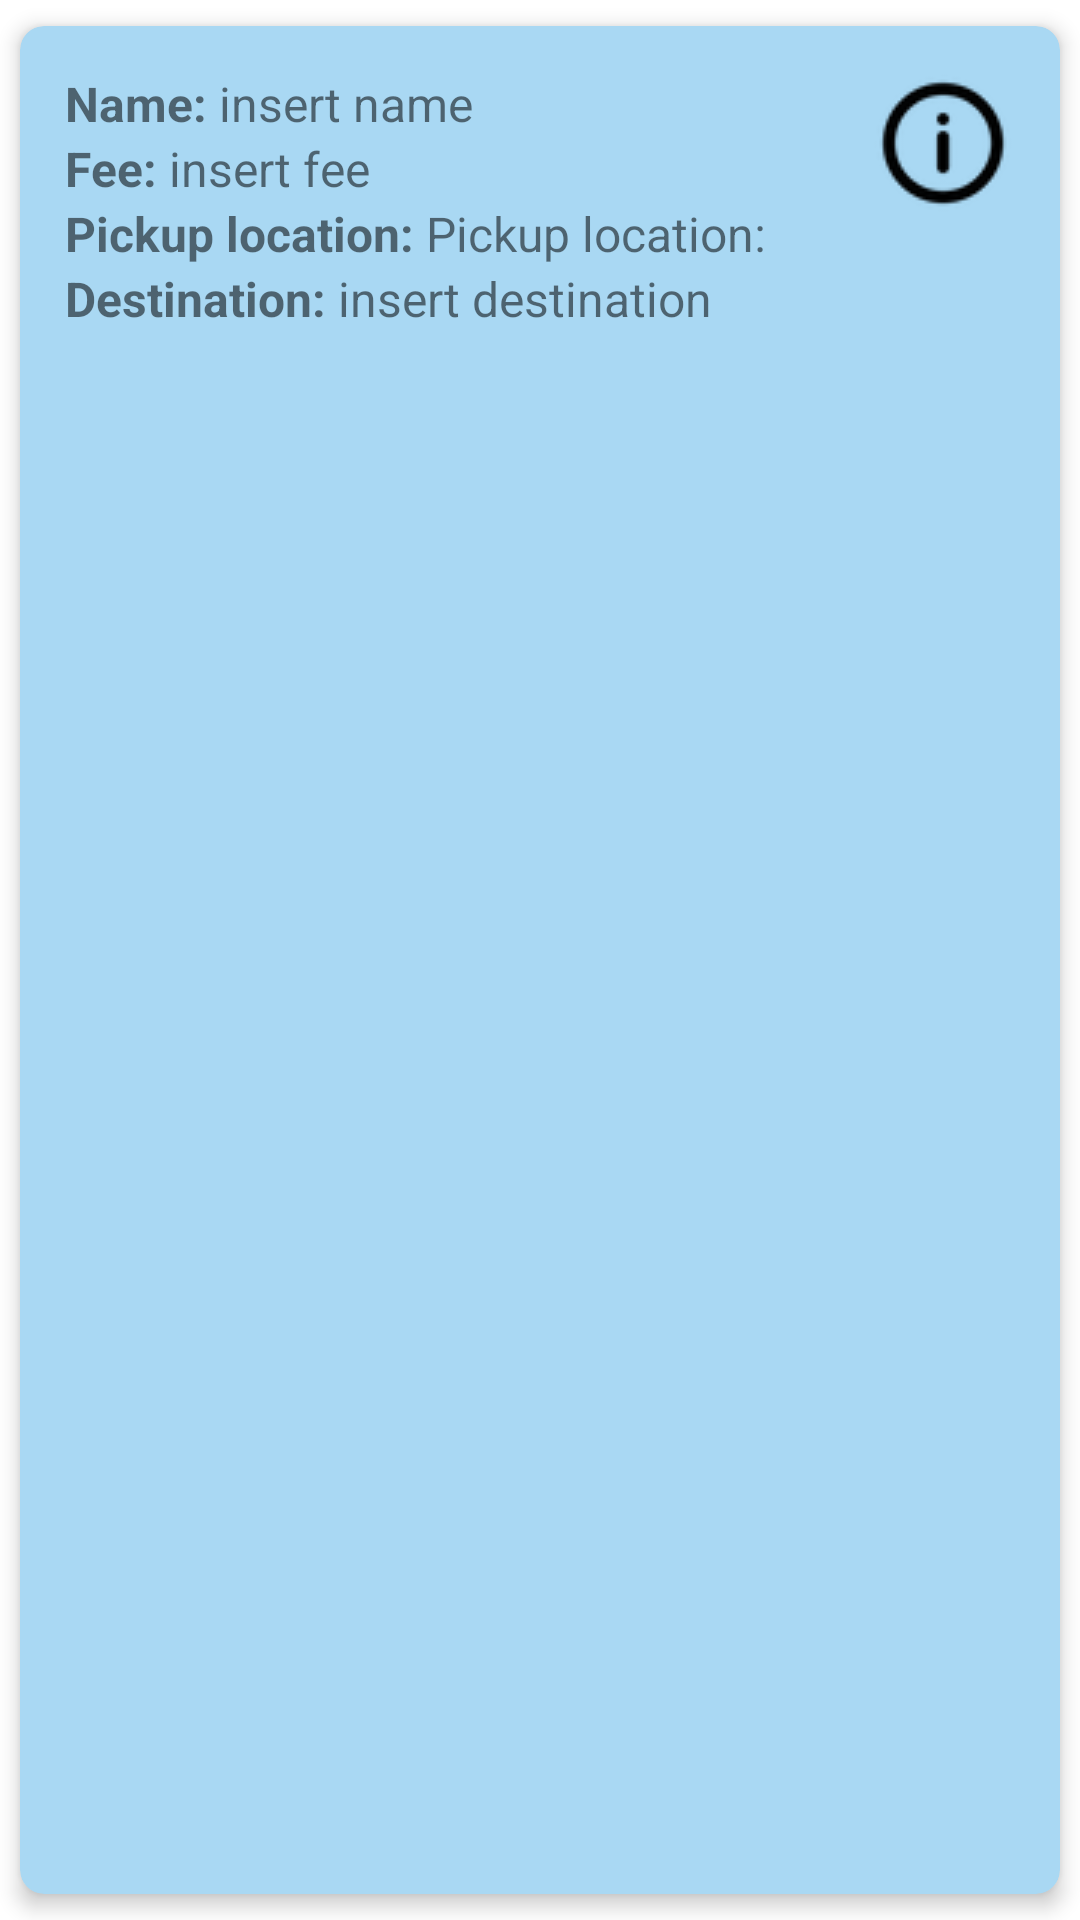

Reconstruct the res/layout file that produces this screen, plus the resources it refers to.
<!-- AndroidManifest.xml: fallback theme Theme.MaterialComponents.DayNight.NoActionBar -->
<!-- res/layout/order_item.xml -->
<androidx.cardview.widget.CardView
    xmlns:android="http://schemas.android.com/apk/res/android"
    xmlns:app="http://schemas.android.com/apk/res-auto"
    android:layout_width="match_parent"
    android:layout_height="wrap_content"
    android:background="#AACFEC"
    app:cardCornerRadius="8dp"
    app:cardElevation="4dp"
    app:cardUseCompatPadding="true"
    app:cardBackgroundColor="#A9D8F3"
    android:layout_gravity="end|top">

    <RelativeLayout
        android:layout_width="match_parent"
        android:layout_height="match_parent"
        android:padding="15dp">
        <TextView
            android:id="@+id/customer_name_label"
            android:layout_width="wrap_content"
            android:layout_height="wrap_content"
            android:text="Name: "
            android:textStyle="bold"
            android:textSize="16sp" />
        <TextView
            android:id="@+id/customer_name"
            android:layout_width="wrap_content"
            android:layout_height="wrap_content"
            android:layout_toRightOf="@id/customer_name_label"
            android:text="insert name"
            android:textSize="16sp" />

        <ImageButton
            android:id="@+id/details_button"
            android:layout_width="wrap_content"
            android:layout_height="wrap_content"
            android:layout_alignParentRight="true"
            android:layout_alignParentTop="true"
            android:src="@drawable/info"
            android:background="@null"
            android:contentDescription=" " />

        <TextView
            android:id="@+id/fee_accept"
            android:layout_width="wrap_content"
            android:layout_height="wrap_content"
            android:layout_toRightOf="@id/fee"
            android:layout_below="@id/customer_name_label"
            android:text="insert fee"
            android:textSize="16sp" />

        <TextView
            android:id="@+id/fee"
            android:layout_width="wrap_content"
            android:layout_height="wrap_content"
            android:layout_below="@id/customer_name_label"
            android:textStyle="bold"
            android:text="Fee: "
            android:textSize="16sp" />

        <TextView
            android:id="@+id/notes"
            android:layout_width="wrap_content"
            android:layout_height="wrap_content"
            android:visibility="gone"
            android:textSize="16sp" />
        <TextView
            android:id="@+id/src_accept"
            android:layout_width="wrap_content"
            android:layout_height="wrap_content"
            android:layout_below="@id/fee"
            android:layout_toRightOf="@id/src"
            android:text="Pickup location: "
            android:textSize="16sp" />
        <TextView
            android:id="@+id/src"
            android:layout_width="wrap_content"
            android:layout_height="wrap_content"
            android:layout_below="@id/fee"
            android:text="Pickup location: "
            android:textStyle="bold"
            android:textSize="16sp" />

        <TextView
            android:id="@+id/dest_accept"
            android:layout_width="wrap_content"
            android:layout_height="wrap_content"
            android:layout_below="@id/src"
            android:layout_toRightOf="@id/dest"
            android:text="insert destination"
            android:textSize="16sp" />
        <TextView
            android:id="@+id/dest"
            android:layout_width="wrap_content"
            android:layout_height="wrap_content"
            android:layout_below="@id/src"
            android:text="Destination: "
            android:textStyle="bold"
            android:textSize="16sp" />

    </RelativeLayout>

</androidx.cardview.widget.CardView>
<!-- resources referenced by this layout -->
<resources>
  <!-- drawable info: png bitmap (drawable, 1291 bytes) -->
</resources>
